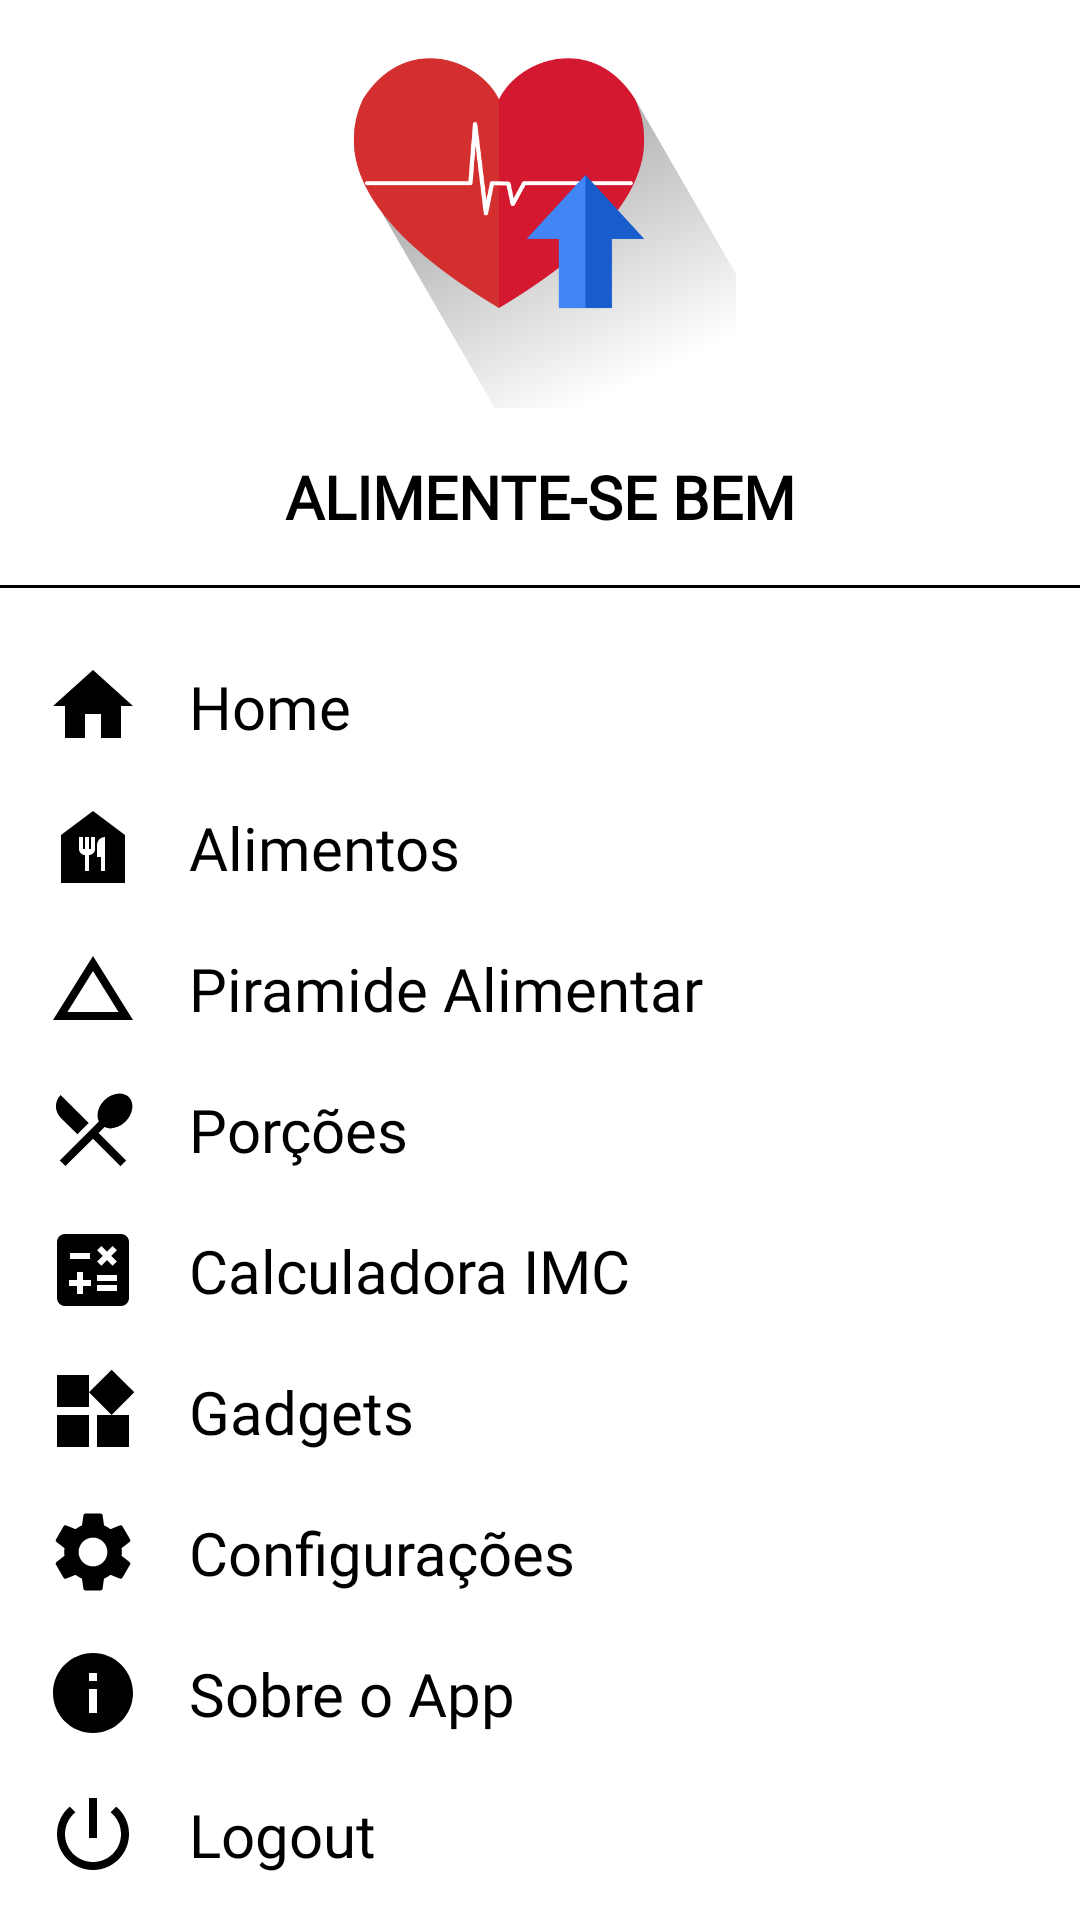

The Android layout XML behind this screen, and the referenced resources:
<!-- AndroidManifest.xml: application theme Theme.Tcc -->
<!-- res/layout/main_nav_drawer.xml -->
<?xml version="1.0" encoding="utf-8"?>

<LinearLayout xmlns:android="http://schemas.android.com/apk/res/android"
    android:layout_width="match_parent"
    android:layout_height="match_parent"
    android:background="?attr/colorOnPrimary"
    android:orientation="vertical">

    <ImageView
        android:layout_width="match_parent"
        android:layout_height="120dp"
        android:layout_margin="16dp"
        android:onClick="ClickLogo"
        android:src="@drawable/logo"
        android:contentDescription="TODO" />

    <TextView
        android:layout_width="match_parent"
        android:layout_height="wrap_content"
        android:fontFamily="@font/raleway_light"
        android:text="Alimente-se bem"
        android:textAlignment="center"
        android:textAllCaps="true"
        android:textColor="?attr/colorOnSecondary"
        android:textSize="20sp"
        android:textStyle="bold" />

    <View
        android:layout_width="match_parent"
        android:layout_height="1dp"
        android:layout_marginTop="16dp"
        android:layout_marginBottom="16dp"
        android:background="?attr/colorOnSecondary" />

    <ScrollView
        android:layout_width="match_parent"
        android:layout_height="match_parent">

        <LinearLayout
            android:layout_width="match_parent"
            android:layout_height="wrap_content"
            android:orientation="vertical">

            <LinearLayout
                android:layout_width="match_parent"
                android:layout_height="wrap_content"
                android:gravity="center_vertical"
                android:onClick="ClickHome"
                android:orientation="horizontal">


                <ImageView
                    android:layout_width="wrap_content"
                    android:layout_height="wrap_content"
                    android:layout_marginStart="15dp"
                    android:src="@drawable/ic_home"
                    android:contentDescription="TODO" />

                <TextView
                    android:layout_width="0dp"
                    android:layout_height="wrap_content"
                    android:layout_marginStart="6dp"
                    android:layout_marginEnd="30dp"
                    android:layout_weight="1"
                    android:fontFamily="@font/raleway_light"
                    android:padding="10dp"
                    android:text="Home"
                    android:textColor="?attr/colorOnSecondary"
                    android:textSize="20sp" />

            </LinearLayout>

            <LinearLayout
                android:layout_width="match_parent"
                android:layout_height="wrap_content"
                android:gravity="center_vertical"
                android:onClick="ClickAlimentos"
                android:orientation="horizontal">

                <ImageView
                    android:layout_width="wrap_content"
                    android:layout_height="wrap_content"
                    android:layout_marginStart="15dp"
                    android:src="@drawable/ic_alimentos"
                    android:contentDescription="TODO" />

                <TextView
                    android:layout_width="0dp"
                    android:layout_height="wrap_content"
                    android:layout_marginStart="6dp"
                    android:layout_marginEnd="30dp"
                    android:layout_weight="1"
                    android:fontFamily="@font/raleway_light"
                    android:padding="10dp"
                    android:text="Alimentos"
                    android:textColor="?attr/colorOnSecondary"
                    android:textSize="20sp" />

            </LinearLayout>

            <LinearLayout
                android:layout_width="match_parent"
                android:layout_height="wrap_content"
                android:gravity="center_vertical"
                android:onClick="ClickPiramide"
                android:orientation="horizontal">

                <ImageView
                    android:layout_width="wrap_content"
                    android:layout_height="wrap_content"
                    android:layout_marginStart="15dp"
                    android:src="@drawable/ic_piramide"
                    android:contentDescription="TODO" />

                <TextView
                    android:layout_width="0dp"
                    android:layout_height="wrap_content"
                    android:layout_marginStart="6dp"
                    android:layout_marginEnd="30dp"
                    android:layout_weight="1"
                    android:fontFamily="@font/raleway_light"
                    android:padding="10dp"
                    android:text="Piramide Alimentar"
                    android:textColor="?attr/colorOnSecondary"
                    android:textSize="20sp" />


            </LinearLayout>

            <LinearLayout
                android:layout_width="match_parent"
                android:layout_height="wrap_content"
                android:gravity="center_vertical"
                android:onClick="ClickPorcoes"
                android:orientation="horizontal">

                <ImageView
                    android:layout_width="wrap_content"
                    android:layout_height="wrap_content"
                    android:layout_marginStart="15dp"
                    android:src="@drawable/ic_porcoes"
                    android:contentDescription="TODO" />

                <TextView
                    android:layout_width="0dp"
                    android:layout_height="wrap_content"
                    android:layout_marginStart="6dp"
                    android:layout_marginEnd="30dp"
                    android:layout_weight="1"
                    android:fontFamily="@font/raleway_light"
                    android:padding="10dp"
                    android:text="Porções"
                    android:textColor="?attr/colorOnSecondary"
                    android:textSize="20sp" />


            </LinearLayout>

            <LinearLayout
                android:layout_width="match_parent"
                android:layout_height="wrap_content"
                android:gravity="center_vertical"
                android:onClick="ClickCalculadora"
                android:orientation="horizontal">

                <ImageView
                    android:layout_width="wrap_content"
                    android:layout_height="wrap_content"
                    android:layout_marginStart="15dp"
                    android:src="@drawable/ic_calc_imc"
                    android:contentDescription="TODO" />

                <TextView
                    android:layout_width="0dp"
                    android:layout_height="wrap_content"
                    android:layout_marginStart="6dp"
                    android:layout_marginEnd="30dp"
                    android:layout_weight="1"
                    android:fontFamily="@font/raleway_light"
                    android:padding="10dp"
                    android:text="Calculadora IMC"
                    android:textColor="?attr/colorOnSecondary"
                    android:textSize="20sp" />

            </LinearLayout>

            <LinearLayout
                android:layout_width="match_parent"
                android:layout_height="wrap_content"
                android:gravity="center_vertical"
                android:onClick="ClickGadgets"
                android:orientation="horizontal">

                <ImageView
                    android:layout_width="wrap_content"
                    android:layout_height="wrap_content"
                    android:layout_marginStart="15dp"
                    android:src="@drawable/ic_gadgets"
                    android:contentDescription="TODO" />

                <TextView
                    android:layout_width="0dp"
                    android:layout_height="wrap_content"
                    android:layout_marginStart="6dp"
                    android:layout_marginEnd="30dp"
                    android:layout_weight="1"
                    android:fontFamily="@font/raleway_light"
                    android:padding="10dp"
                    android:text="Gadgets"
                    android:textColor="?attr/colorOnSecondary"
                    android:textSize="20sp" />

            </LinearLayout>

            <LinearLayout
                android:layout_width="match_parent"
                android:layout_height="wrap_content"
                android:gravity="center_vertical"
                android:onClick="ClickConfig"
                android:orientation="horizontal">

                <ImageView
                    android:layout_width="wrap_content"
                    android:layout_height="wrap_content"
                    android:layout_marginStart="15dp"
                    android:src="@drawable/ic_configs"
                    android:contentDescription="TODO" />

                <TextView
                    android:layout_width="0dp"
                    android:layout_height="wrap_content"
                    android:layout_marginStart="6dp"
                    android:layout_marginEnd="30dp"
                    android:layout_weight="1"
                    android:fontFamily="@font/raleway_light"
                    android:padding="10dp"
                    android:text="Configurações"
                    android:textColor="?attr/colorOnSecondary"
                    android:textSize="20sp" />

            </LinearLayout>

            <LinearLayout
                android:layout_width="match_parent"
                android:layout_height="wrap_content"
                android:gravity="center_vertical"
                android:onClick="ClickSobreApp"
                android:orientation="horizontal">

                <ImageView
                    android:layout_width="wrap_content"
                    android:layout_height="wrap_content"
                    android:layout_marginStart="15dp"
                    android:src="@drawable/ic_info"
                    android:contentDescription="TODO" />

                <TextView
                    android:layout_width="0dp"
                    android:layout_height="wrap_content"
                    android:layout_marginStart="6dp"
                    android:layout_marginEnd="30dp"
                    android:layout_weight="1"
                    android:fontFamily="@font/raleway_light"
                    android:padding="10dp"
                    android:text="Sobre o App"
                    android:textColor="?attr/colorOnSecondary"
                    android:textSize="20sp" />

            </LinearLayout>

            <LinearLayout
                android:layout_width="match_parent"
                android:layout_height="wrap_content"
                android:gravity="center_vertical"
                android:onClick="ClickLogout"
                android:orientation="horizontal">

                <ImageView
                    android:layout_width="wrap_content"
                    android:layout_height="wrap_content"
                    android:layout_marginStart="15dp"
                    android:src="@drawable/ic_logout"
                    android:contentDescription="TODO" />

                <TextView
                    android:layout_width="0dp"
                    android:layout_height="wrap_content"
                    android:layout_marginStart="6dp"
                    android:layout_marginEnd="30dp"
                    android:layout_weight="1"
                    android:fontFamily="@font/raleway_light"
                    android:padding="10dp"
                    android:text="Logout"
                    android:textColor="?attr/colorOnSecondary"
                    android:textSize="20sp" />

            </LinearLayout>
        </LinearLayout>
    </ScrollView>

</LinearLayout>
<!-- resources referenced by this layout -->
<resources>
  <!-- drawable ic_alimentos (drawable) -->
  <vector xmlns:android="http://schemas.android.com/apk/res/android"
      android:width="32dp"
      android:height="32dp"
      android:tint="?attr/colorOnSecondary"
      android:viewportWidth="24"
      android:viewportHeight="24">
      <path
          android:fillColor="@android:color/white"
          android:pathData="M12,3L4,9v12h16V9L12,3zM12.5,12.5c0,0.83 -0.67,1.5 -1.5,1.5v4h-1v-4c-0.83,0 -1.5,-0.67 -1.5,-1.5v-3h1v3H10v-3h1v3h0.5v-3h1V12.5zM15,18h-1v-3.5h-1v-3c0,-1.1 0.9,-2 2,-2V18z" />
  </vector>
  <!-- drawable ic_gadgets (drawable) -->
  <vector xmlns:android="http://schemas.android.com/apk/res/android"
      android:width="32dp"
      android:height="32dp"
      android:tint="?attr/colorOnSecondary"
      android:viewportWidth="24"
      android:viewportHeight="24">
      <path
          android:fillColor="@android:color/white"
          android:pathData="M13,13v8h8v-8h-8zM3,21h8v-8L3,13v8zM3,3v8h8L11,3L3,3zM16.66,1.69L11,7.34 16.66,13l5.66,-5.66 -5.66,-5.65z" />
  </vector>
  <!-- drawable ic_home (drawable) -->
  <vector xmlns:android="http://schemas.android.com/apk/res/android"
      android:width="32dp"
      android:height="32dp"
      android:tint="?attr/colorOnSecondary"
      android:viewportWidth="24"
      android:viewportHeight="24">
      <path
          android:fillColor="@android:color/white"
          android:pathData="M10,20v-6h4v6h5v-8h3L12,3 2,12h3v8z" />
  </vector>
  <!-- drawable ic_info (drawable) -->
  <vector xmlns:android="http://schemas.android.com/apk/res/android"
      android:width="32dp"
      android:height="32dp"
      android:tint="?attr/colorOnSecondary"
      android:viewportWidth="24"
      android:viewportHeight="24">
      <path
          android:fillColor="@android:color/white"
          android:pathData="M12,2C6.48,2 2,6.48 2,12s4.48,10 10,10 10,-4.48 10,-10S17.52,2 12,2zM13,17h-2v-6h2v6zM13,9h-2L11,7h2v2z" />
  </vector>
  <!-- drawable ic_logout (drawable) -->
  <vector xmlns:android="http://schemas.android.com/apk/res/android"
      android:width="32dp"
      android:height="32dp"
      android:tint="?attr/colorOnSecondary"
      android:viewportWidth="24"
      android:viewportHeight="24">
      <path
          android:fillColor="@android:color/white"
          android:pathData="M13,3h-2v10h2L13,3zM17.83,5.17l-1.42,1.42C17.99,7.86 19,9.81 19,12c0,3.87 -3.13,7 -7,7s-7,-3.13 -7,-7c0,-2.19 1.01,-4.14 2.58,-5.42L6.17,5.17C4.23,6.82 3,9.26 3,12c0,4.97 4.03,9 9,9s9,-4.03 9,-9c0,-2.74 -1.23,-5.18 -3.17,-6.83z" />
  </vector>
  <!-- drawable ic_piramide (drawable) -->
  <vector xmlns:android="http://schemas.android.com/apk/res/android"
      android:width="32dp"
      android:height="32dp"
      android:tint="?attr/colorOnSecondary"
      android:viewportWidth="24"
      android:viewportHeight="24">
      <path
          android:fillColor="@android:color/white"
          android:pathData="M12,7.77L18.39,18H5.61L12,7.77M12,4L2,20h20L12,4z" />
  </vector>
  <!-- drawable ic_porcoes (drawable) -->
  <vector xmlns:android="http://schemas.android.com/apk/res/android"
      android:width="32dp"
      android:height="32dp"
      android:tint="?attr/colorOnSecondary"
      android:viewportWidth="24"
      android:viewportHeight="24">
      <path
          android:fillColor="@android:color/white"
          android:pathData="M8.1,13.34l2.83,-2.83L3.91,3.5c-1.56,1.56 -1.56,4.09 0,5.66l4.19,4.18zM14.88,11.53c1.53,0.71 3.68,0.21 5.27,-1.38 1.91,-1.91 2.28,-4.65 0.81,-6.12 -1.46,-1.46 -4.2,-1.1 -6.12,0.81 -1.59,1.59 -2.09,3.74 -1.38,5.27L3.7,19.87l1.41,1.41L12,14.41l6.88,6.88 1.41,-1.41L13.41,13l1.47,-1.47z" />
  </vector>
  <color name="primary">#195CCC</color>
  <color name="secondary">#003c8f</color>
  <color name="white">#FFFFFFFF</color>
  <color name="black">#FF000000</color>
  <color name="github">#1b1817</color>
</resources>
